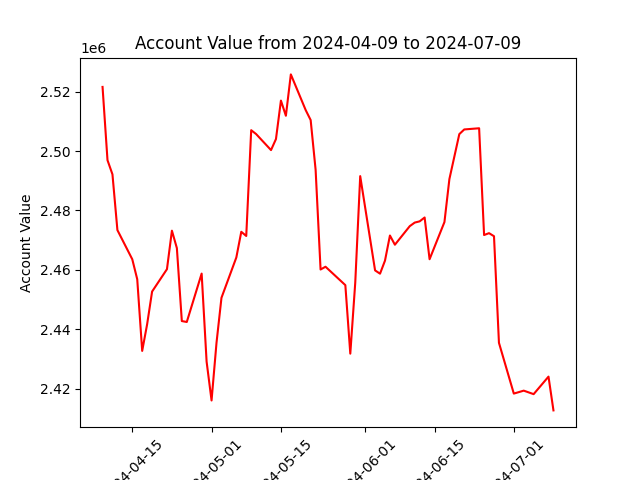

Data behind this chart, as committed beside it:
datadate, account_value
20240409, 2521561
20240410, 2496913
20240411, 2492146
20240412, 2473399
20240415, 2463581
20240416, 2456872
20240417, 2432763
20240418, 2441740
20240419, 2452722
20240422, 2460256
20240423, 2473205
20240424, 2467337
20240425, 2442803
20240426, 2442490
20240429, 2458772
20240430, 2429163
20240501, 2416086
20240502, 2435505
20240503, 2450627
20240506, 2464194
20240507, 2472830
20240508, 2471422
20240509, 2507005
20240510, 2505690
20240513, 2500313
20240514, 2504036
20240515, 2516964
20240516, 2511859
20240517, 2525771
20240520, 2513758
20240521, 2510412
20240522, 2493685
20240523, 2460144
20240524, 2461074
20240528, 2454887
20240529, 2431836
20240530, 2455727
20240531, 2491554
20240603, 2459846
20240604, 2458734
20240605, 2463118
20240606, 2471577
20240607, 2468480
20240610, 2474723
20240611, 2475925
20240612, 2476344
20240613, 2477637
20240614, 2463598
20240617, 2476103
20240618, 2490571
20240620, 2505678
20240621, 2507254
20240624, 2507652
20240625, 2471744
20240626, 2472372
20240627, 2471338
20240628, 2435485
20240701, 2418405
20240702, 2418893
20240703, 2419392
... 3 more rows
